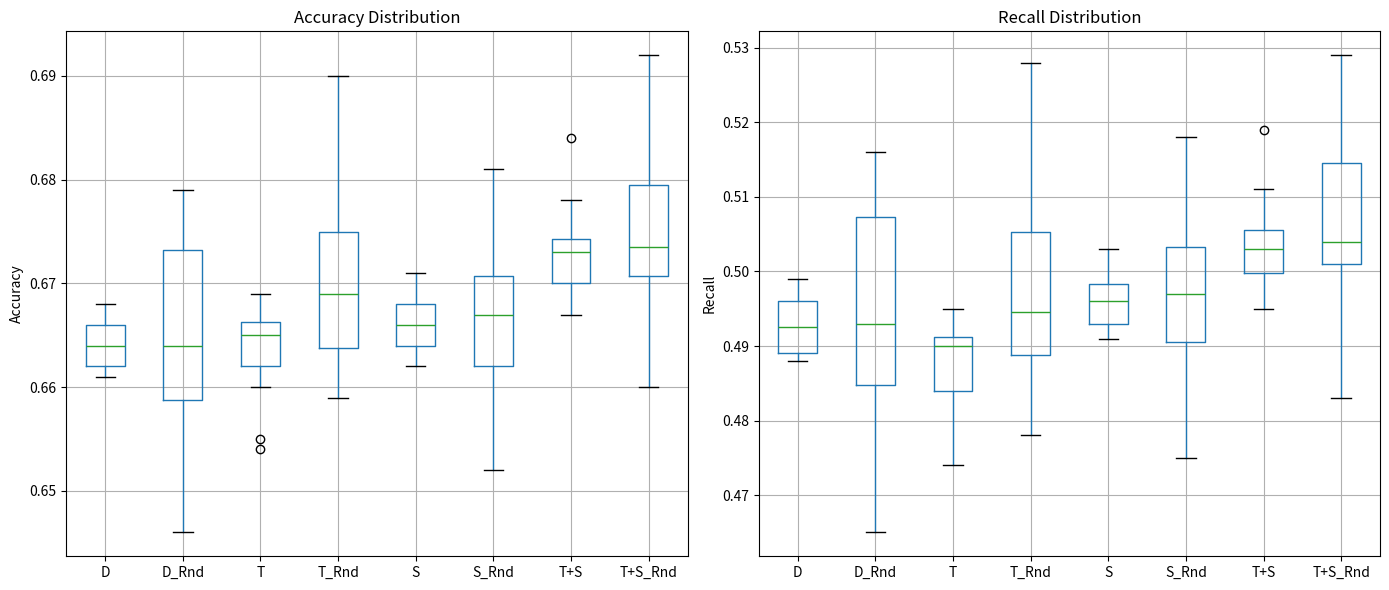

Here is the Python script that generated this plot:
import matplotlib.pyplot as plt
import pandas as pd

accuracy = {
    'D': [
        0.662, 0.666, 0.662, 0.664, 0.668, 0.663, 0.668, 0.667, 0.664, 0.662,
        0.665, 0.662, 0.661, 0.665, 0.663, 0.662, 0.668, 0.664, 0.661, 0.666],
    'D_Rnd': [
        0.659, 0.678, 0.674, 0.662, 0.675, 0.669, 0.665, 0.653, 0.679, 0.658,
        0.646, 0.659, 0.673, 0.656, 0.678, 0.652, 0.660, 0.671, 0.664, 0.664],
    'T': [
        0.660, 0.663, 0.668, 0.667, 0.668, 0.662, 0.654, 0.655, 0.665, 0.665,
        0.665, 0.665, 0.668, 0.669, 0.662, 0.665, 0.663, 0.666, 0.665, 0.662],
    'T_Rnd': [
        0.659, 0.664, 0.671, 0.678, 0.667, 0.674, 0.671, 0.665, 0.678, 0.675,
        0.671, 0.660, 0.663, 0.662, 0.659, 0.667, 0.690, 0.681, 0.675, 0.665],
    'S': [
        0.664, 0.668, 0.665, 0.667, 0.669, 0.666, 0.664, 0.664, 0.663, 0.665,
        0.667, 0.667, 0.670, 0.668, 0.670, 0.663, 0.671, 0.663, 0.666, 0.662],
    'S_Rnd': [
        0.676, 0.669, 0.670, 0.663, 0.667, 0.660, 0.664, 0.677, 0.675, 0.669,
        0.657, 0.669, 0.662, 0.673, 0.652, 0.662, 0.664, 0.667, 0.681, 0.658],
    'T+S': [
        0.670, 0.673, 0.668, 0.670, 0.670, 0.671, 0.667, 0.675, 0.675, 0.673,
        0.673, 0.675, 0.678, 0.684, 0.674, 0.669, 0.673, 0.670, 0.673, 0.671],
    'T+S_Rnd': [
        0.672, 0.661, 0.676, 0.681, 0.692, 0.679, 0.681, 0.672, 0.671, 0.673,
        0.677, 0.682, 0.671, 0.679, 0.666, 0.666, 0.660, 0.674, 0.685, 0.670]
}

recall = {
    'D': [
        0.489, 0.496, 0.489, 0.492, 0.499, 0.492, 0.498, 0.497, 0.493, 0.489,
        0.494, 0.491, 0.488, 0.494, 0.492, 0.489, 0.498, 0.493, 0.488, 0.496],
    'D_Rnd': [
        0.485, 0.515, 0.508, 0.489, 0.509, 0.501, 0.494, 0.477, 0.516, 0.484,
        0.465, 0.485, 0.507, 0.480, 0.515, 0.475, 0.487, 0.503, 0.493, 0.493],
    'T': [
        0.484, 0.486, 0.492, 0.491, 0.493, 0.484, 0.474, 0.476, 0.490, 0.490,
        0.487, 0.490, 0.493, 0.495, 0.484, 0.492, 0.487, 0.490, 0.490, 0.484],
    'T_Rnd': [
        0.478, 0.489, 0.499, 0.511, 0.490, 0.505, 0.496, 0.493, 0.509, 0.506,
        0.499, 0.484, 0.488, 0.487, 0.480, 0.490, 0.528, 0.510, 0.504, 0.490],
    'S': [
        0.493, 0.499, 0.494, 0.497, 0.501, 0.496, 0.493, 0.493, 0.492, 0.494,
        0.497, 0.497, 0.502, 0.498, 0.502, 0.492, 0.503, 0.492, 0.496, 0.491],
    'S_Rnd': [
        0.511, 0.501, 0.502, 0.492, 0.497, 0.487, 0.493, 0.512, 0.509, 0.501,
        0.482, 0.501, 0.491, 0.507, 0.475, 0.489, 0.493, 0.497, 0.518, 0.484],
    'T+S': [
        0.500, 0.504, 0.496, 0.499, 0.498, 0.502, 0.495, 0.508, 0.508, 0.503,
        0.504, 0.507, 0.511, 0.519, 0.505, 0.498, 0.505, 0.500, 0.503, 0.500],
    'T+S_Rnd': [
        0.501, 0.488, 0.510, 0.517, 0.529, 0.512, 0.516, 0.503, 0.503, 0.505,
        0.507, 0.517, 0.501, 0.514, 0.495, 0.491, 0.483, 0.503, 0.517, 0.502]
}

df_recalls = pd.DataFrame(recall)
df_accuracies = pd.DataFrame(accuracy)
fig, axes = plt.subplots(1, 2, figsize=(14, 6))
df_accuracies.boxplot(ax=axes[0])
axes[0].set_title("Accuracy Distribution")
axes[0].set_ylabel("Accuracy")
df_recalls.boxplot(ax=axes[1])
axes[1].set_title("Recall Distribution")
axes[1].set_ylabel("Recall")
plt.tight_layout()
plt.show()